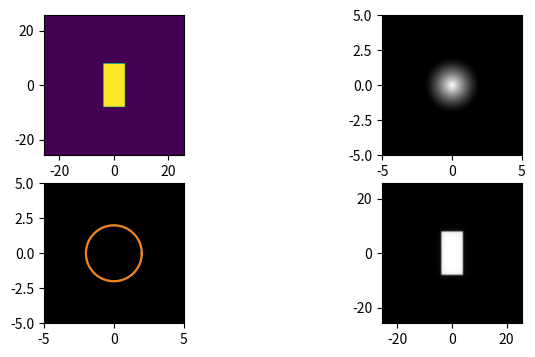

Generate this figure with matplotlib:
import numpy as np
import matplotlib.pyplot as plt
from numpy.fft import fft, fftshift, ifft, ifftshift, fft2, ifft2

#
lambda0 = 0.5
NA = 0.5
# sampling period
dx = 0.1
dy = 0.1
# number of samples ... keep this even
N = 512
#  spatial frequency step (calculated)
dkx = 1.0 / (N * dx)
dky = 1.0 / (N * dy)
# spatial grid (calculated)
x_values = np.arange(-N / 2, N / 2) * dx
y_values = np.arange(-N / 2, N / 2) * dy
# spatial frequency grid (calculated)
kx_values = np.arange(-N / 2, N / 2) * dkx
ky_values = np.arange(-N / 2, N / 2) * dky
# This is a grid of xy and kx-ky points
x, y = np.meshgrid(x_values, y_values, indexing="ij")
kx, ky = np.meshgrid(kx_values, ky_values, indexing="ij")

# rectangular object
E0 = np.double(np.abs(x+2*y) < 8) * np.double(np.abs(x-3*y) < 4)
E0 = np.double(np.abs(x) < 8) * np.double(np.abs(y) < 4)
I0 = np.abs(E0)**2.0

# its Fourier transform
F0i = fft2(I0) # intensity spectrum

# apply pupil as a kappa_perp limit
H = np.double(kx**2.0 + ky**2.0 < (NA / lambda0) ** 2.0)
OTF = ifft2(np.abs(fft2(H))**2.0)

# the Fourier plane field
F1i = F0i * (OTF)

# field beyond the Fourier plane
I1 = fft2(F1i)

# image field
I2 = fft2(F1i)

# Plots
fig, axs = plt.subplots(figsize=(8, 4), ncols=2, nrows=2)
axs[0, 0].imshow(
    np.double(I0),
    extent=[
        dx * (-N / 2 - 0.5),
        dx * (N / 2 + 0.5),
        dy * (-N / 2 - 0.5),
        dy * (N / 2 + 0.5),
    ],
)
axs[0,1].imshow(
    ifftshift(np.abs(OTF)),
    extent=[
        dkx * (-N / 2 - 0.5),
        dkx * (N / 2 + 0.5),
        dky * (-N / 2 - 0.5),
        dky * (N / 2 + 0.5),
    ],
    cmap="gray",
)
kappa_perp_limit = 1.0 / lambda0
th = np.linspace(0, 360, 361) * np.pi / 180
cx = np.cos(th) * kappa_perp_limit
sx = np.sin(th) * kappa_perp_limit
axs[1,0].plot(cx, sx)


axs[1,0].imshow(
    np.abs(F1i),
    extent=[
        dkx * (-N / 2 - 0.5),
        dkx * (N / 2 + 0.5),
        dky * (-N / 2 - 0.5),
        dky * (N / 2 + 0.5),
    ],
    cmap="gray",
)
kappa_perp_limit = 1.0 / lambda0
th = np.linspace(0, 360, 361) * np.pi / 180
cx = np.cos(th) * kappa_perp_limit
sx = np.sin(th) * kappa_perp_limit
axs[1,0].plot(cx, sx)

axs[1,1].imshow(
    np.abs(fft2(fftshift(F1i))),
    extent=[
        dx * (-N / 2 - 0.5),
        dx * (N / 2 + 0.5),
        dy * (-N / 2 - 0.5),
        dy * (N / 2 + 0.5),
    ],
    cmap="gray"
)

# axs[1, 1].set_xlim(-2, 2)
# axs[1, 1].set_ylim(-2, 2)
plt.show()
